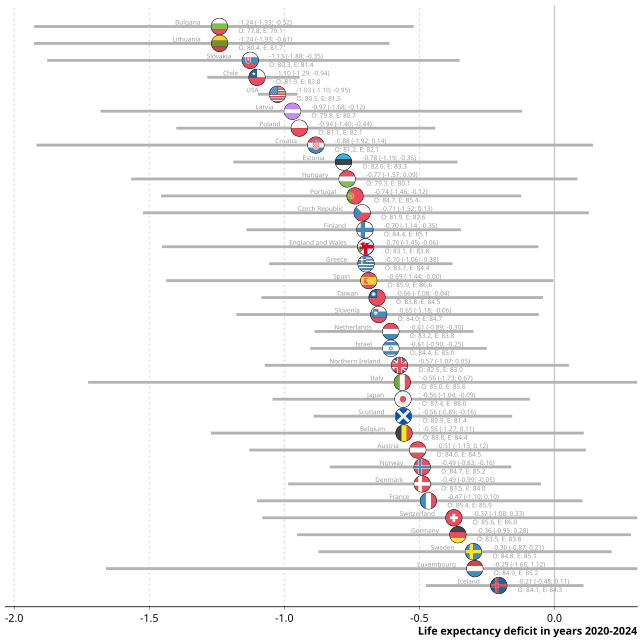

Data behind this chart, as committed beside it:
region, sex, year, e0deficit_Q025, e0deficit_Q50, e0deficit_Q975, e0expected_Q50, e0observed
AT, Female, 2020-2024, -1.13, -0.5061, 0.1166, 84.49, 83.98
BE, Female, 2020-2024, -1.272, -0.5568, 0.1087, 84.4, 83.84
BG, Female, 2020-2024, -1.926, -1.24, -0.521, 79.07, 77.82
CH, Female, 2020-2024, -1.081, -0.3723, 0.3266, 85.96, 85.59
CL, Female, 2020-2024, -1.285, -1.101, -0.9429, 82.97, 81.87
CZ, Female, 2020-2024, -1.523, -0.7118, 0.1275, 82.6, 81.88
DE, Female, 2020-2024, -0.9531, -0.3573, 0.2831, 83.84, 83.48
DK, Female, 2020-2024, -0.9857, -0.4895, -0.04984, 84, 83.52
EE, Female, 2020-2024, -1.189, -0.7809, -0.359, 83.33, 82.55
ES, Female, 2020-2024, -1.437, -0.6873, -0.004146, 86.58, 85.89
FI, Female, 2020-2024, -1.14, -0.7016, -0.3457, 85.07, 84.36
FR, Female, 2020-2024, -1.101, -0.4666, 0.1036, 85.87, 85.41
GB-EAW, Female, 2020-2024, -1.453, -0.6987, -0.05927, 83.76, 83.06
GB-NIR, Female, 2020-2024, -1.072, -0.5736, 0.0538, 83.04, 82.47
GB-SCT, Female, 2020-2024, -0.8918, -0.5593, -0.1565, 81.42, 80.85
GR, Female, 2020-2024, -1.056, -0.6976, -0.3778, 84.36, 83.66
HR, Female, 2020-2024, -1.917, -0.8833, 0.1432, 82.09, 81.22
HU, Female, 2020-2024, -1.567, -0.7674, 0.08507, 80.08, 79.31
IL, Female, 2020-2024, -0.9039, -0.6054, -0.2507, 85.03, 84.43
IS, Female, 2020-2024, -0.476, -0.2062, 0.1077, 84.31, 84.08
IT, Female, 2020-2024, -1.726, -0.5634, 0.6746, 85.58, 85.01
JP, Female, 2020-2024, -1.044, -0.5608, -0.09092, 87.96, 87.4
LT, Female, 2020-2024, -1.926, -1.24, -0.6113, 81.66, 80.42
LU, Female, 2020-2024, -1.66, -0.2948, 1.123, 85.16, 84.87
LV, Female, 2020-2024, -1.681, -0.9699, -0.12, 80.73, 79.77
NL, Female, 2020-2024, -0.8881, -0.6058, -0.3, 83.79, 83.18
NO, Female, 2020-2024, -0.8316, -0.4899, -0.1597, 85.16, 84.67
PL, Female, 2020-2024, -1.4, -0.9445, -0.4415, 82.08, 81.13
PT, Female, 2020-2024, -1.456, -0.7383, -0.1231, 85.4, 84.66
SE, Female, 2020-2024, -0.8736, -0.3, 0.2117, 85.14, 84.84
SI, Female, 2020-2024, -1.178, -0.6505, -0.05836, 84.67, 84.01
SK, Female, 2020-2024, -1.878, -1.126, -0.3512, 81.41, 80.3
TW, Female, 2020-2024, -1.085, -0.6567, -0.04249, 84.46, 83.8
US, Female, 2020-2024, -1.098, -1.025, -0.9511, 81.51, 80.48
